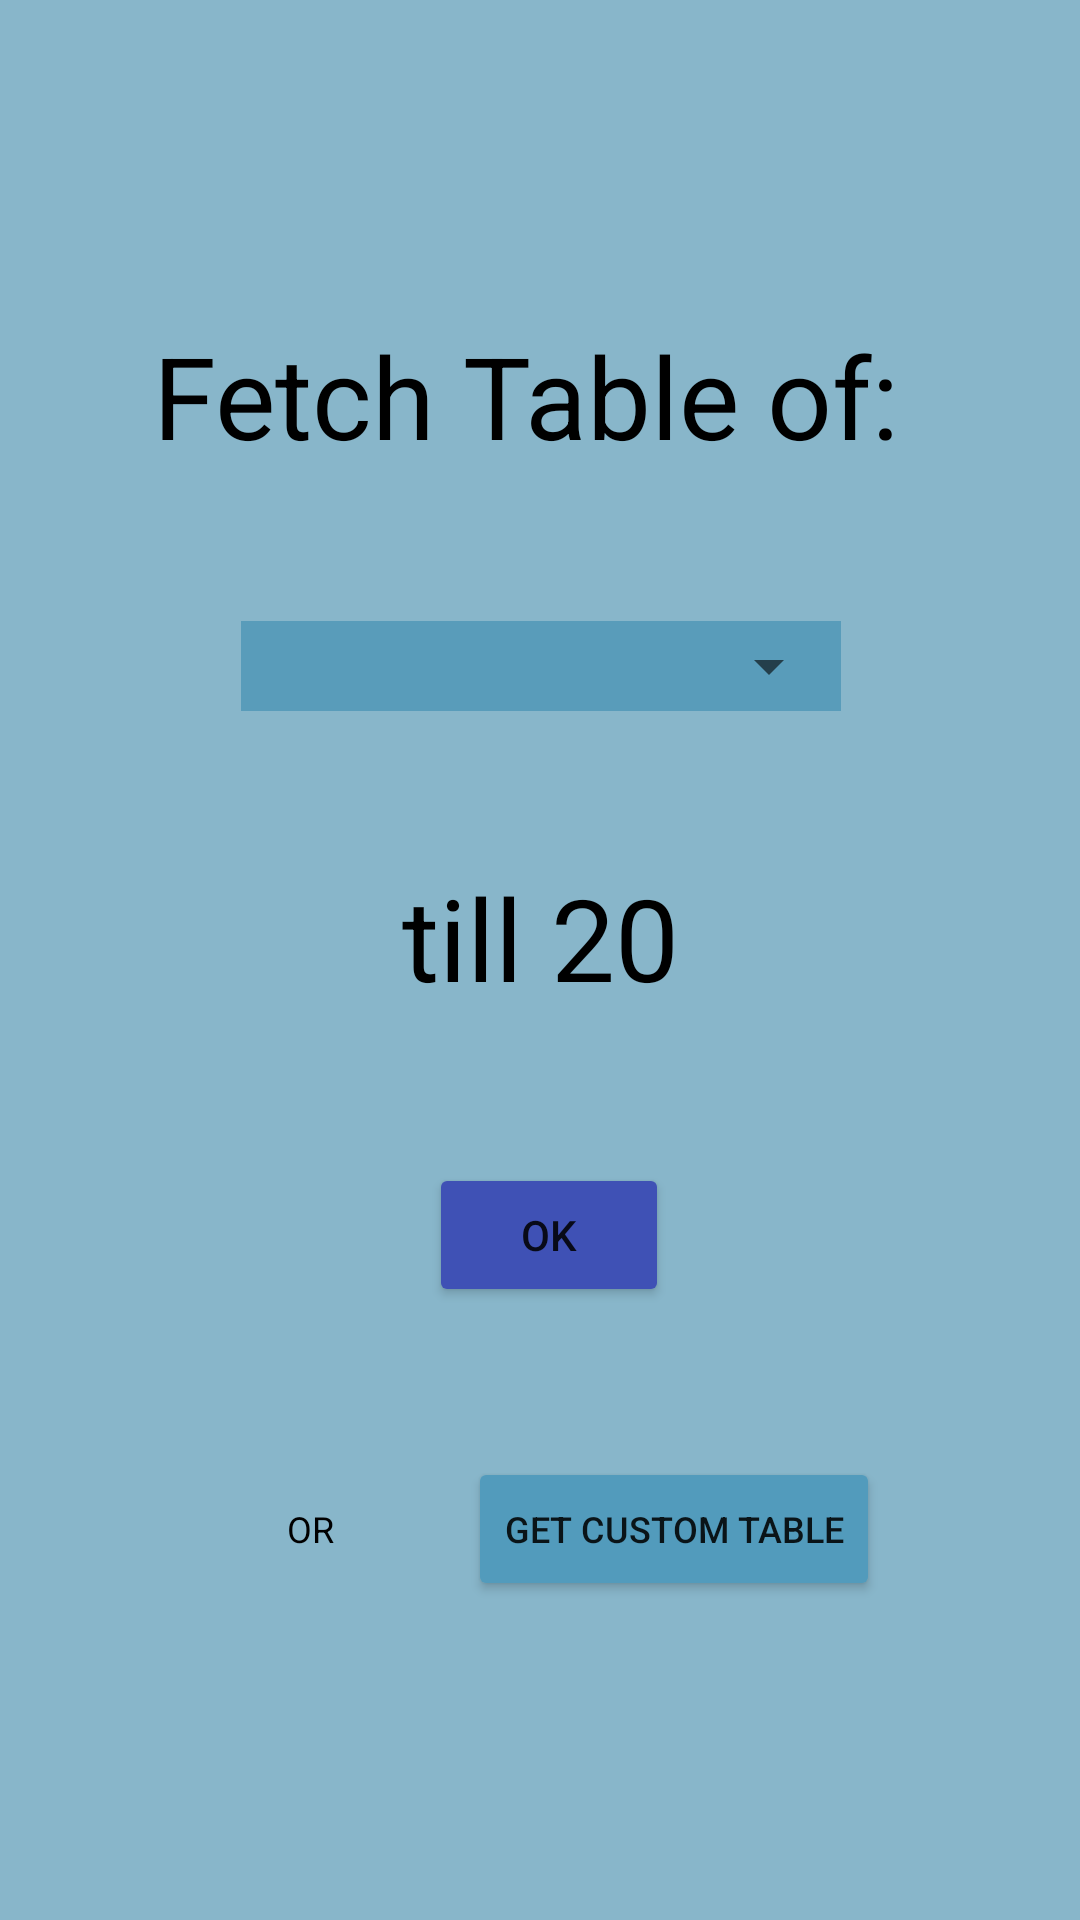

Layout XML and referenced resources for this Android screen:
<!-- AndroidManifest.xml: application theme Theme.RockysMultiplicativeTables -->
<!-- res/layout/activity_main0.xml -->
<?xml version="1.0" encoding="utf-8"?>
<androidx.constraintlayout.widget.ConstraintLayout xmlns:android="http://schemas.android.com/apk/res/android"
    xmlns:app="http://schemas.android.com/apk/res-auto"
    xmlns:tools="http://schemas.android.com/tools"
    android:layout_width="match_parent"
    android:layout_height="match_parent"
    android:background="#88B6CA"
    tools:context=".MainActivity0">

    <androidx.constraintlayout.widget.ConstraintLayout
        android:layout_width="wrap_content"
        android:layout_height="wrap_content"
        app:layout_constraintBottom_toBottomOf="parent"
        app:layout_constraintEnd_toEndOf="parent"
        app:layout_constraintHorizontal_bias="0.5"
        app:layout_constraintStart_toStartOf="parent"
        app:layout_constraintTop_toTopOf="parent">

        <TextView
            android:id="@+id/main_text_0"
            android:layout_width="wrap_content"
            android:layout_height="wrap_content"
            android:text="Fetch Table of: "
            android:textColor="@color/black"
            android:textSize="38sp"
            app:layout_constraintEnd_toEndOf="parent"
            app:layout_constraintHorizontal_bias="0.498"
            app:layout_constraintStart_toStartOf="parent"
            app:layout_constraintTop_toTopOf="parent" />

        <Button
            android:id="@+id/btn_ok"
            android:layout_width="80dp"
            android:layout_height="48dp"
            android:layout_marginTop="50dp"
            android:text="OK"
            app:backgroundTint="#3F51B5"
            app:layout_constraintEnd_toEndOf="parent"
            app:layout_constraintHorizontal_bias="0.515"
            app:layout_constraintStart_toStartOf="parent"
            app:layout_constraintTop_toBottomOf="@+id/text_till" />

        <TextView
            android:id="@+id/text_till"
            android:layout_width="wrap_content"
            android:layout_height="wrap_content"
            android:layout_marginTop="50dp"
            android:text="till 20"
            android:textColor="@color/black"
            android:textSize="38sp"
            app:layout_constraintEnd_toEndOf="parent"
            app:layout_constraintHorizontal_bias="0.5"
            app:layout_constraintStart_toStartOf="parent"
            app:layout_constraintTop_toBottomOf="@+id/spinnerContainerConstraintLayout" />

        <Button
            android:id="@+id/btn_custom"
            android:layout_width="wrap_content"
            android:layout_height="wrap_content"
            android:layout_marginTop="50dp"
            android:layout_marginEnd="16dp"
            android:layout_marginRight="16dp"
            android:text="Get Custom Table"
            android:textSize="12sp"
            app:backgroundTint="#529BBC"
            app:layout_constraintBottom_toBottomOf="parent"
            app:layout_constraintEnd_toEndOf="parent"
            app:layout_constraintTop_toBottomOf="@+id/btn_ok" />

        <TextView
            android:id="@+id/text_or"
            android:layout_width="wrap_content"
            android:layout_height="wrap_content"
            android:text="OR"
            android:textColor="@color/black"
            android:textSize="12sp"
            app:layout_constraintBaseline_toBaselineOf="@+id/btn_custom"
            app:layout_constraintEnd_toStartOf="@+id/btn_custom"
            app:layout_constraintStart_toStartOf="parent" />

        <androidx.constraintlayout.widget.ConstraintLayout
            android:id="@+id/spinnerContainerConstraintLayout"
            android:layout_width="wrap_content"
            android:layout_height="wrap_content"
            android:layout_marginTop="50dp"
            app:layout_constraintBottom_toTopOf="@+id/text_till"
            app:layout_constraintEnd_toEndOf="parent"
            app:layout_constraintHorizontal_bias="0.5"
            app:layout_constraintStart_toStartOf="parent"
            android:background="#599CBA"
            app:layout_constraintTop_toBottomOf="@+id/main_text_0">

            <Spinner
                android:id="@+id/spinner"
                android:layout_width="200dp"
                android:layout_height="30dp"
                android:dropDownVerticalOffset="46dp"
                android:popupBackground="#66ADCD"
                android:spinnerMode="dropdown"
                app:layout_constraintBottom_toBottomOf="parent"
                app:layout_constraintEnd_toEndOf="parent"
                app:layout_constraintHorizontal_bias="0.5"
                app:layout_constraintStart_toStartOf="parent"
                app:layout_constraintTop_toTopOf="parent"
                tools:ignore="SpeakableTextPresentCheck,TouchTargetSizeCheck" />
        </androidx.constraintlayout.widget.ConstraintLayout>


    </androidx.constraintlayout.widget.ConstraintLayout>

</androidx.constraintlayout.widget.ConstraintLayout>
<!-- resources referenced by this layout -->
<resources>
  <style name="Theme.RockysMultiplicativeTables" parent="Theme.MaterialComponents.DayNight.DarkActionBar">
          
          <item name="colorPrimary">@color/purple_500</item>
          <item name="colorPrimaryVariant">@color/purple_700</item>
          <item name="colorOnPrimary">@color/white</item>
          
          <item name="colorSecondary">@color/teal_200</item>
          <item name="colorSecondaryVariant">@color/teal_700</item>
          <item name="colorOnSecondary">@color/black</item>
          
          <item name="android:statusBarColor" tools:targetApi="l">?attr/colorPrimaryVariant</item>
          
      </style>
  <!-- not gathered from this repository: default colours our renderer supplied (Android Studio template values) -->
  <color name="purple_500">#FF6200EE</color>
  <color name="purple_700">#FF3700B3</color>
  <color name="teal_200">#FF03DAC5</color>
  <color name="teal_700">#FF018786</color>
  <color name="black">#FF000000</color>
  <color name="white">#FFFFFFFF</color>
</resources>
